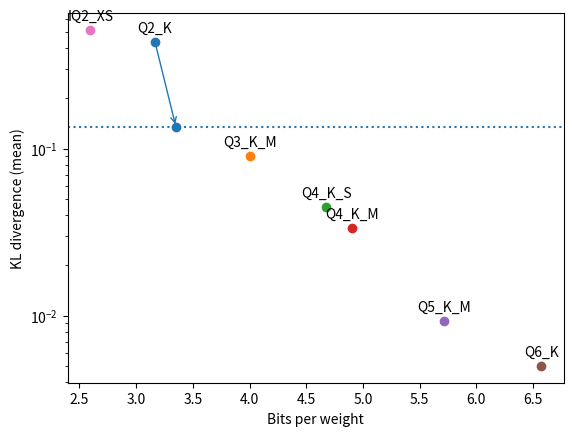

Reproduce this figure in Python.
import matplotlib.pyplot as plt
import numpy as np

def render(name, bpw, points):
    if isinstance(points, (int, float)):
        points = [(0, points)]
    bpws = [bpw + x for x, y in points]
    kl_divs = [y for x, y in points]

    sc = plt.scatter(bpws, kl_divs)
    plt.annotate(name, xy=(bpws[0], kl_divs[0]),
        ha='center', xytext=(0, 7), textcoords='offset points')
    for bpw1, bpw2, kl_div1, kl_div2 in zip(bpws, bpws[1:], kl_divs, kl_divs[1:]):
        print(bpw1, bpw2, kl_div1, kl_div2)
        plt.annotate("", xy=(bpw2, kl_div2), xytext=(bpw1, kl_div1),
            arrowprops=dict(arrowstyle="->", color=sc.get_edgecolor()))

fig, ax = plt.subplots()

plt.xlabel('Bits per weight')
plt.ylabel('KL divergence (mean)')
plt.yscale('log')

repaired_kl_div = 1.35e-1

plt.hlines([repaired_kl_div], 0, 1, transform=ax.get_yaxis_transform(),
    linestyle='dotted')

render('Q2_K', 3.167, [
    (0, 4.333135e-01),
    (0.184, repaired_kl_div),
])
render('Q3_K_M', 4.004, 9.097217e-02)
render('Q4_K_S', 4.676, 4.503101e-02)
render('Q4_K_M', 4.903, 3.345483e-02)
render('Q5_K_M', 5.712, 9.328476e-03)
render('Q6_K', 6.572, 5.011368e-03)

render('IQ2_XS', 2.597, 5.132598e-01)
#render('IQ2_XXS', 2.391, ???)

plt.savefig('graph.png')
plt.show()
